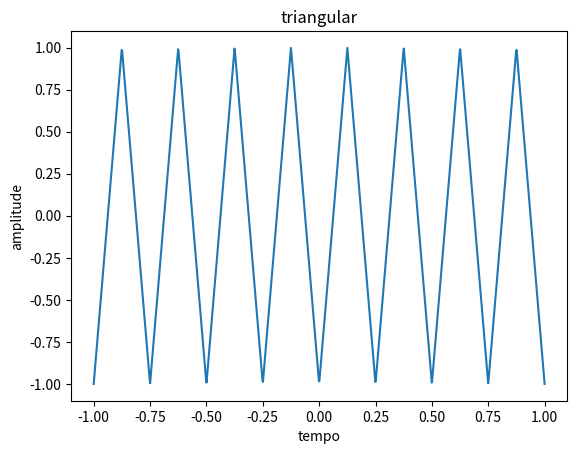

Recreate this plot in Python.
import statistics
import matplotlib.pyplot as plot
import numpy as np
import scipy.signal as signal

x = np.linspace(-1,1,1000, endpoint= True)
y = signal.sawtooth(2 * np.pi * 4 *x, 0.5)
plot.plot(x,y)
plot.title('triangular')
plot.xlabel('tempo')
plot.ylabel('amplitude')

##mediana
md = statistics.median(y)
print("mediana=","{:.2f}".format(md))
##media harmonica
mh = len(y) / np.sum(1 / y)
print("media Harmonica=","{:.2f}".format(mh))
##media geometrica
mg = np.exp(np.mean(np.log(np.abs(y))))
print("media geometrica=","{:.2f}".format(mg))
## media aritmética
ma = np.mean(y)
print("media aritmetica=","{:.2f}".format(ma))
## variancia
va = statistics.variance(y)
print("variancia=","{:.2f}".format(va))
## Desvio médio
media = np.mean(y)
dm = np.mean(np.abs(np.array(y)- media))
print("Desvio medio=","{:.2f}".format(dm))
##Amplitude
at = max(y)-min(y)
print("Amplitude =","{:.2f}".format(at))
## Desvio padrão
dp = np.std(y);
print("Desvio Padrao =","{:.2f}".format(dp))
plot.show()